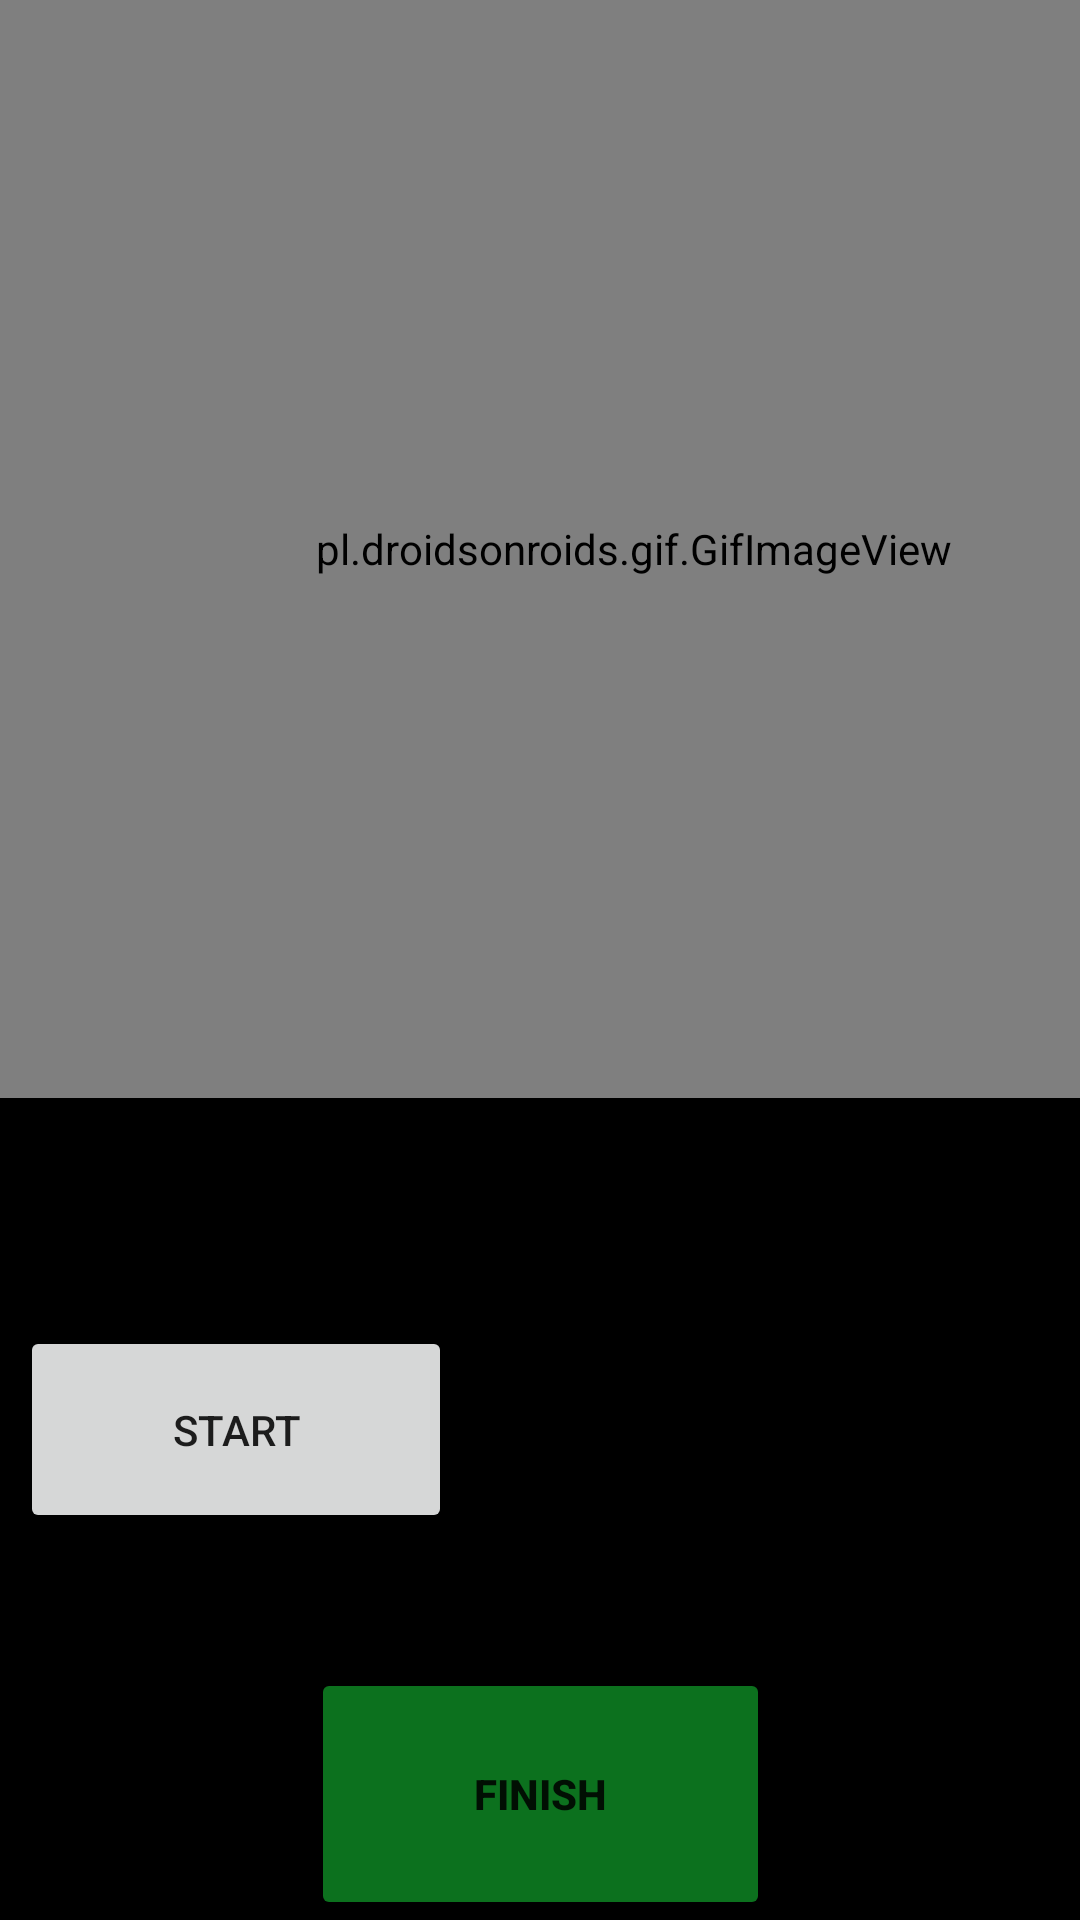

Reconstruct the res/layout file that produces this screen, plus the resources it refers to.
<!-- AndroidManifest.xml: application theme Theme.VirtualTrainer -->
<!-- res/layout/activity_main4.xml -->
<?xml version="1.0" encoding="utf-8"?>
<androidx.constraintlayout.widget.ConstraintLayout xmlns:android="http://schemas.android.com/apk/res/android"
    xmlns:app="http://schemas.android.com/apk/res-auto"
    xmlns:tools="http://schemas.android.com/tools"
    android:layout_width="match_parent"
    android:layout_height="match_parent"
    tools:context=".MainActivity4">

    <TextView
        android:id="@+id/textView5"
        android:layout_width="0dp"
        android:layout_height="0dp"
        android:background=" #000000"
        android:padding="10dp"
        android:textSize="20sp"
        app:layout_constraintBottom_toBottomOf="parent"
        app:layout_constraintEnd_toEndOf="parent"
        app:layout_constraintStart_toStartOf="parent"
        app:layout_constraintTop_toTopOf="parent"></TextView>

    <RelativeLayout
        android:id="@+id/relativeLayout"
        android:layout_width="347dp"
        android:layout_height="305dp"
        android:layout_marginBottom="50dp"
        app:layout_constraintBottom_toBottomOf="parent"
        app:layout_constraintEnd_toEndOf="parent"
        app:layout_constraintStart_toStartOf="parent"
        app:layout_constraintTop_toTopOf="parent"
        app:layout_constraintVertical_bias="1.0"
        tools:context="com.codinginflow.countdowntimerexample.MainActivity">

        <TextView
            android:id="@+id/text_view_countdown"
            android:layout_width="235dp"
            android:layout_height="147dp"
            android:text="00:00"
            android:textColor="@android:color/white"
            android:textSize="60sp" />

        <Button
            android:id="@+id/button_start_pause"
            android:layout_width="144dp"
            android:layout_height="69dp"
            android:layout_below="@+id/text_view_countdown"
            android:layout_marginTop="10dp"
            android:text="start" />

        <Button
            android:id="@+id/button_reset"
            android:layout_width="146dp"
            android:layout_height="74dp"
            android:layout_below="@+id/text_view_countdown"
            android:layout_marginStart="59dp"
            android:layout_marginLeft="59dp"
            android:layout_marginTop="5dp"
            android:layout_toEndOf="@+id/button_start_pause"
            android:layout_toRightOf="@+id/button_start_pause"
            android:text="reset"
            android:visibility="invisible"
            tools:visibility="visible" />


    </RelativeLayout>


    <pl.droidsonroids.gif.GifImageView
        android:layout_width="576dp"
        android:layout_height="366dp"
        android:src="@drawable/b"
        app:layout_constraintBottom_toTopOf="@+id/relativeLayout"
        app:layout_constraintEnd_toEndOf="parent"
        app:layout_constraintHorizontal_bias="0.357"
        app:layout_constraintStart_toStartOf="parent"
        app:layout_constraintTop_toTopOf="parent"
        app:layout_constraintVertical_bias="0.0" />

    <Button
        android:id="@+id/button2"
        android:layout_width="153dp"
        android:layout_height="84dp"
        android:onClick="mainactivity"
        android:text="FINISH"
        android:textStyle="bold"
        app:backgroundTint="#0C711E"
        app:layout_constraintBottom_toBottomOf="parent"
        app:layout_constraintEnd_toEndOf="parent"
        app:layout_constraintStart_toStartOf="parent" />

</androidx.constraintlayout.widget.ConstraintLayout>
<!-- resources referenced by this layout -->
<resources>
  <style name="Theme.VirtualTrainer" parent="Theme.MaterialComponents.DayNight.DarkActionBar">
          
          <item name="colorPrimary">@color/purple_500</item>
          <item name="colorPrimaryVariant">@color/purple_700</item>
          <item name="colorOnPrimary">@color/white</item>
          
          <item name="colorSecondary">@color/teal_200</item>
          <item name="colorSecondaryVariant">@color/teal_700</item>
          <item name="colorOnSecondary">@color/black</item>
          
          <item name="android:statusBarColor" tools:targetApi="l">?attr/colorPrimaryVariant</item>
          
      </style>
  <!-- not gathered from this repository: default colours our renderer supplied (Android Studio template values) -->
  <color name="purple_500">#FF6200EE</color>
  <color name="purple_700">#FF3700B3</color>
  <color name="teal_200">#FF03DAC5</color>
  <color name="teal_700">#FF018786</color>
  <color name="black">#FF000000</color>
  <color name="white">#FFFFFFFF</color>
</resources>
